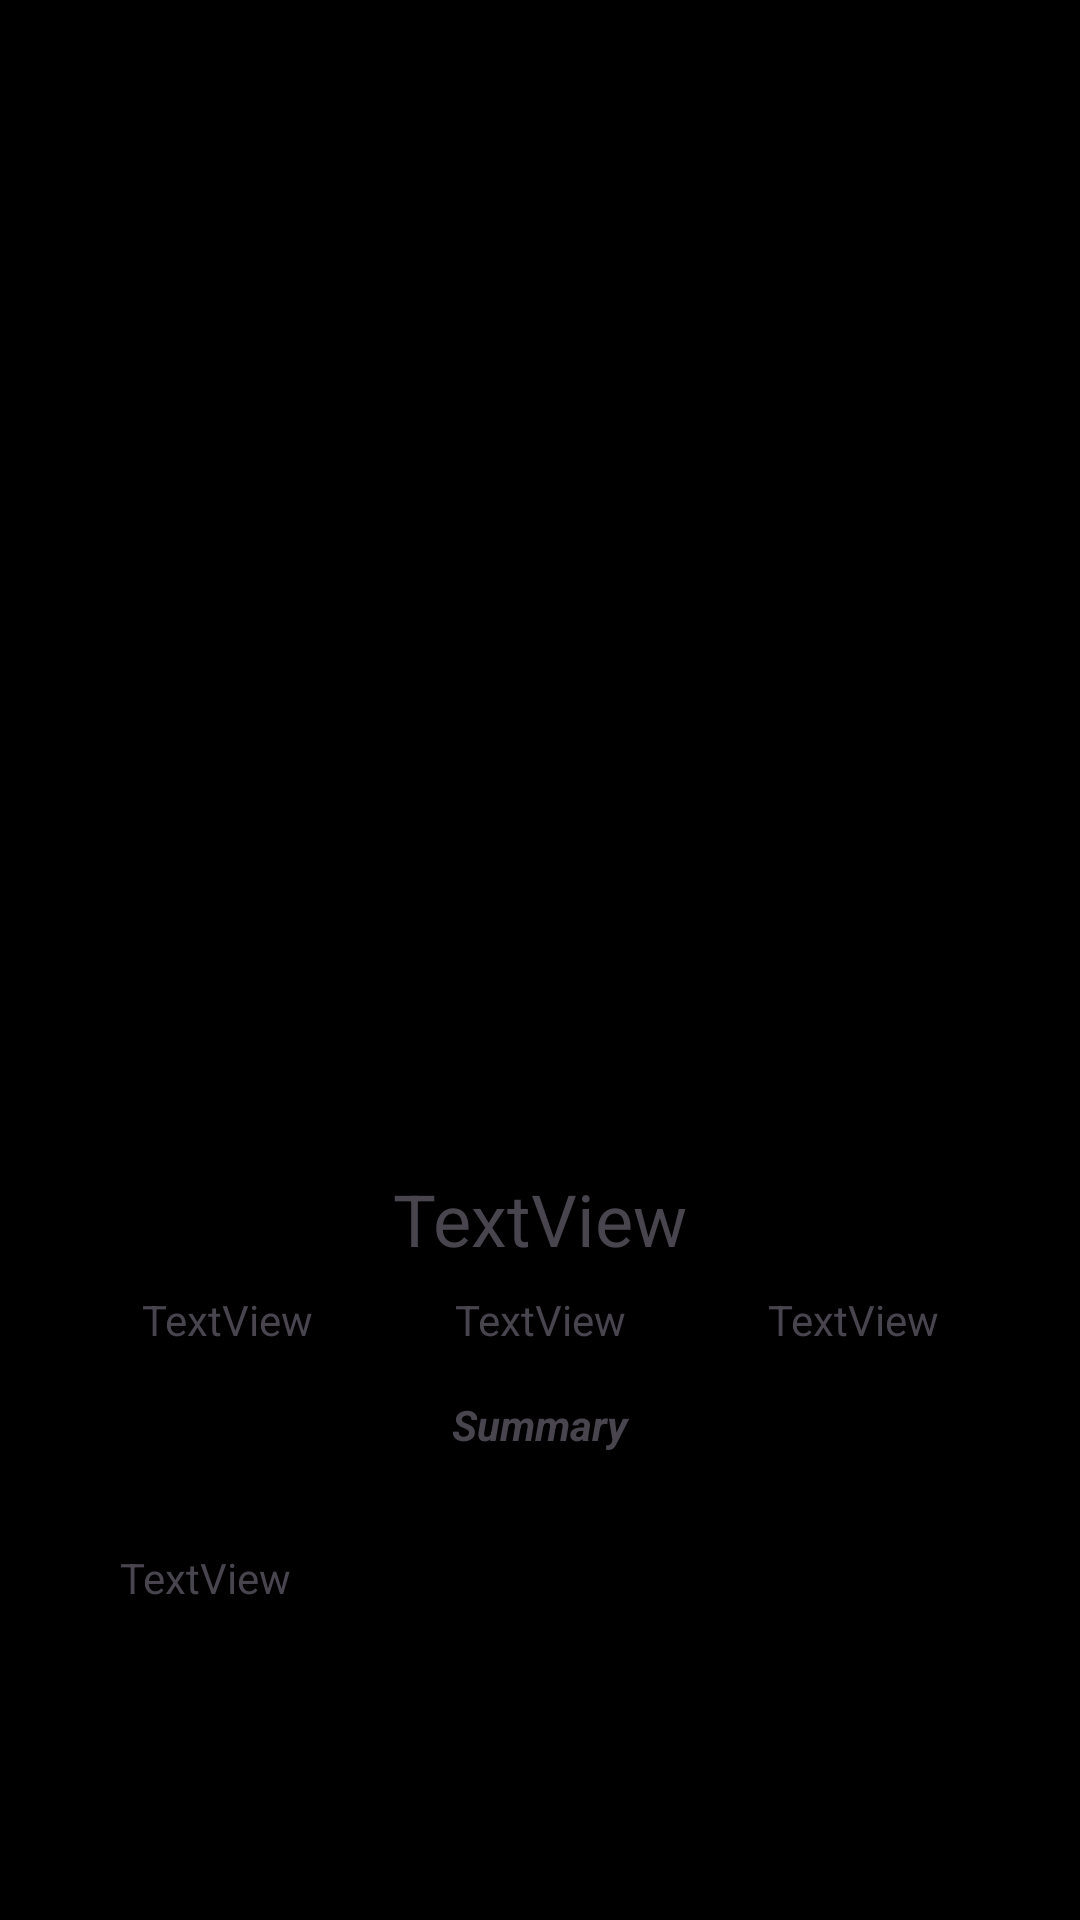

Layout XML and referenced resources for this Android screen:
<!-- AndroidManifest.xml: application theme Theme.top30kdramas -->
<!-- res/layout/activity_detail.xml -->
<?xml version="1.0" encoding="utf-8"?>
<androidx.constraintlayout.widget.ConstraintLayout xmlns:android="http://schemas.android.com/apk/res/android"
    xmlns:app="http://schemas.android.com/apk/res-auto"
    xmlns:tools="http://schemas.android.com/tools"
    android:id="@+id/main"
    android:layout_width="match_parent"
    android:layout_height="match_parent"
    android:background="#000000"
    tools:context=".DetailActivity">

    <ImageView
        android:id="@+id/imageView"
        android:layout_width="250dp"
        android:layout_height="350dp"
        android:layout_marginTop="20dp"
        app:layout_constraintEnd_toEndOf="parent"
        app:layout_constraintStart_toStartOf="parent"
        app:layout_constraintTop_toTopOf="parent"
        app:srcCompat="@drawable/ic_launcher_background" />

    <TextView
        android:id="@+id/name"
        android:layout_width="wrap_content"
        android:layout_height="wrap_content"
        android:layout_marginTop="20dp"
        android:text="TextView"
        android:textSize="24sp"
        app:layout_constraintEnd_toEndOf="parent"
        app:layout_constraintStart_toStartOf="parent"
        app:layout_constraintTop_toBottomOf="@+id/imageView" />
    <ScrollView
        android:layout_width="0dp"
        android:layout_height="0dp"
        android:layout_marginStart="20dp"
        android:layout_marginTop="16dp"
        android:layout_marginEnd="20dp"
        app:layout_constraintEnd_toEndOf="parent"
        app:layout_constraintStart_toStartOf="parent"
        app:layout_constraintTop_toBottomOf="@id/textView3"
        app:layout_constraintBottom_toBottomOf="parent">

        <TextView
            android:id="@+id/summary"
            android:layout_width="match_parent"
            android:layout_height="wrap_content"
            android:layout_marginStart="20dp"
            android:layout_marginTop="16dp"
            android:layout_marginEnd="20dp"
            android:text="TextView"
            app:layout_constraintEnd_toEndOf="parent"
            app:layout_constraintHorizontal_bias="0.0"
            app:layout_constraintStart_toStartOf="parent"
            app:layout_constraintTop_toBottomOf="@+id/textView3" />
    </ScrollView>
    <TextView
        android:id="@+id/imdb"
        android:layout_width="wrap_content"
        android:layout_height="wrap_content"
        android:layout_marginTop="8dp"
        android:text="TextView"
        app:layout_constraintEnd_toEndOf="parent"
        app:layout_constraintStart_toStartOf="parent"
        app:layout_constraintTop_toBottomOf="@+id/name" />

    <TextView
        android:id="@+id/year"
        android:layout_width="wrap_content"
        android:layout_height="wrap_content"
        android:layout_marginTop="8dp"
        android:text="TextView"
        app:layout_constraintEnd_toEndOf="parent"
        app:layout_constraintStart_toEndOf="@+id/imdb"
        app:layout_constraintTop_toBottomOf="@+id/name" />

    <TextView
        android:id="@+id/episode"
        android:layout_width="wrap_content"
        android:layout_height="wrap_content"
        android:layout_marginTop="8dp"
        android:text="TextView"
        app:layout_constraintEnd_toStartOf="@+id/imdb"
        app:layout_constraintStart_toStartOf="parent"
        app:layout_constraintTop_toBottomOf="@+id/name" />

    <TextView
        android:id="@+id/textView3"
        android:layout_width="wrap_content"
        android:layout_height="wrap_content"
        android:layout_marginTop="16dp"
        android:text="Summary"
        android:textStyle="bold|italic"
        app:layout_constraintEnd_toEndOf="parent"
        app:layout_constraintStart_toStartOf="parent"
        app:layout_constraintTop_toBottomOf="@+id/imdb" />

</androidx.constraintlayout.widget.ConstraintLayout>
<!-- resources referenced by this layout -->
<resources>
  <style name="Theme.top30kdramas" parent="Base.Theme.top30kdramas" />
  <style name="Base.Theme.top30kdramas" parent="Theme.Material3.DayNight.NoActionBar">
          
          
      </style>
</resources>
